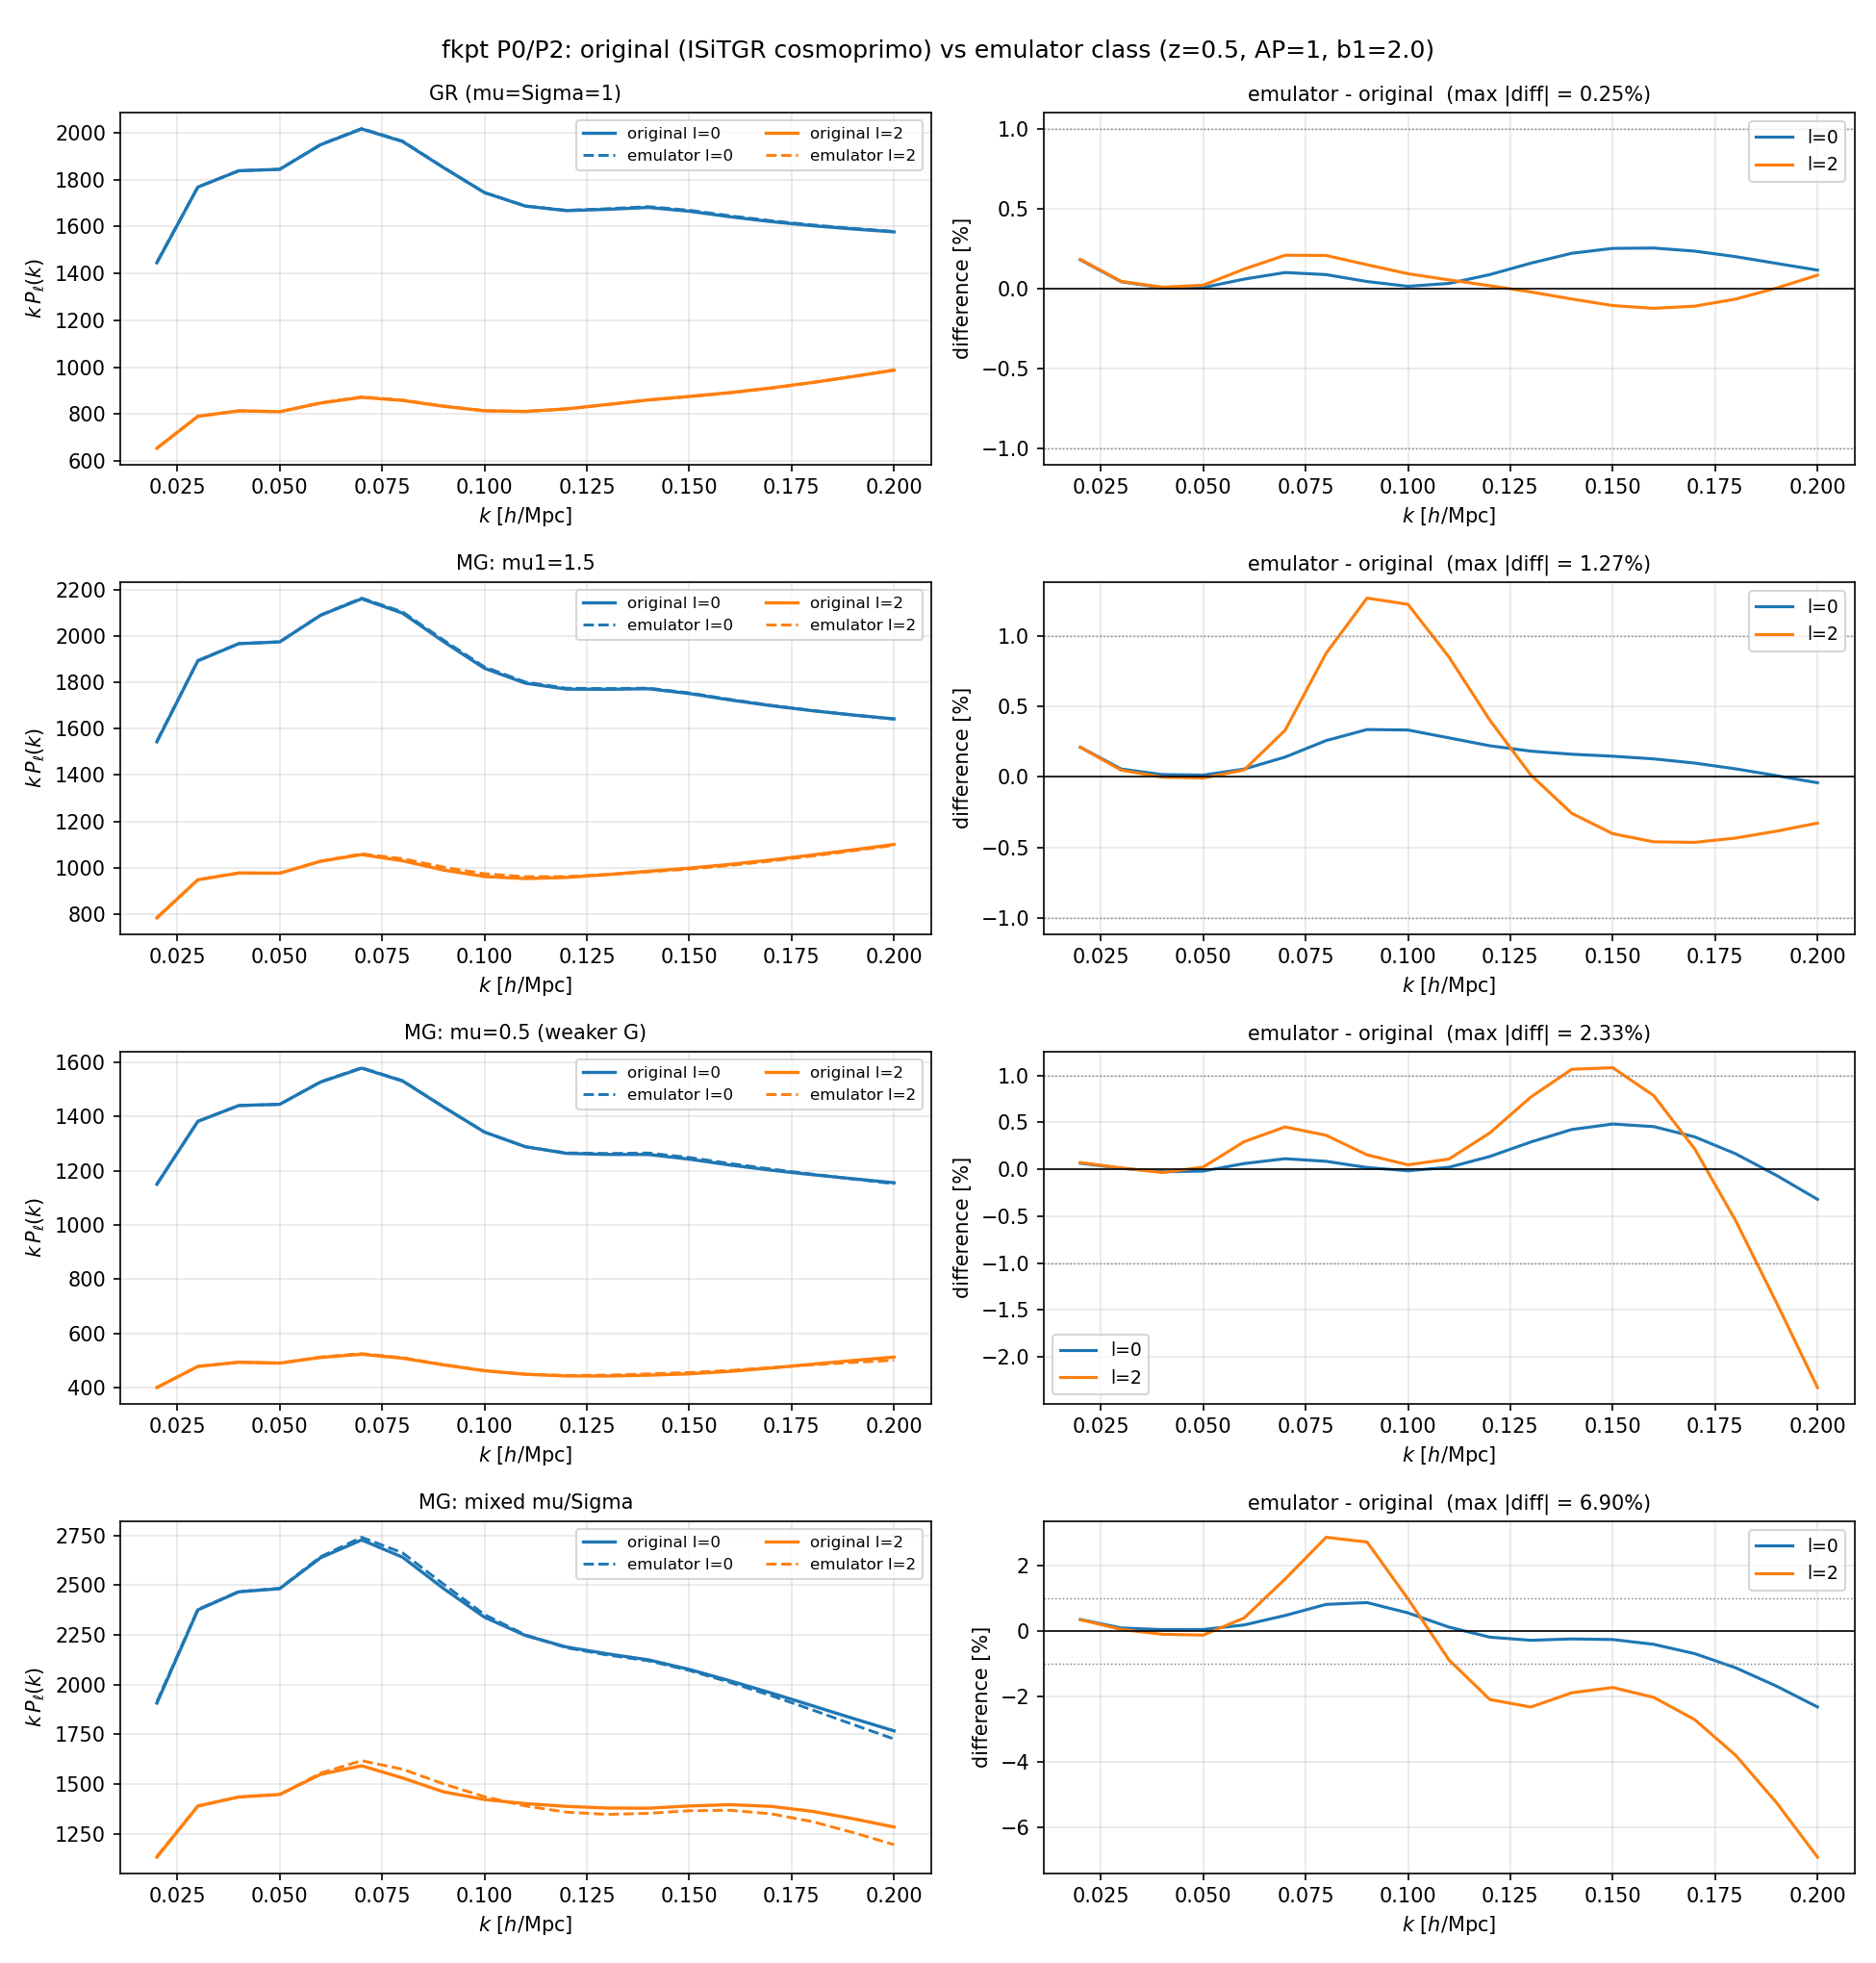

The script that saved this image:
"""
compare_original_vs_emulator_p0p2.py
------------------------------------
Same end-to-end comparison as compare_original_vs_emulator.py (literal original
fkptjax + ISiTGR cosmoprimo  vs  emulator class), but restricted to the
monopole and quadrupole (P0, P2) -- dropping the noisy hexadecapole P4.

Run with the same environment / PYTHONPATH as compare_original_vs_emulator.py.
"""

import os
import sys
os.environ.setdefault("FOLPS_BACKEND", "jax")

HERE = os.path.dirname(os.path.abspath(__file__))
sys.path.insert(0, os.path.dirname(HERE))
sys.path.insert(0, HERE)

import numpy as np
import matplotlib
matplotlib.use("Agg")
import matplotlib.pyplot as plt

import compare_original_vs_emulator as C

# Only monopole + quadrupole.
C.ELLS = (0, 2)
ELLS = C.ELLS


def main():
    print("Building original (ISiTGR + fkptjax) pipeline ...")
    th_orig = C.build_original()
    print("Building emulator pipeline ...")
    th_emu = C.build_emulator()

    ncase = len(C.CASES)
    fig, axes = plt.subplots(ncase, 2, figsize=(13, 3.4 * ncase))
    if ncase == 1:
        axes = axes[np.newaxis, :]
    colors = {0: "C0", 2: "C1"}
    summary = []

    for i, (label, mu, Sigma) in enumerate(C.CASES):
        print(f"[{i+1}/{ncase}] {label}")
        PA = C.evaluate(th_orig, mu, Sigma)
        PB = C.evaluate(th_emu, mu, Sigma)

        axL, axR = axes[i, 0], axes[i, 1]
        worst = 0.0
        for j, ell in enumerate(ELLS):
            c = colors[ell]
            axL.plot(C.KOUT, C.KOUT * PA[j], color=c, lw=1.6, label=f"original l={ell}")
            axL.plot(C.KOUT, C.KOUT * PB[j], color=c, lw=1.4, ls="--", label=f"emulator l={ell}")
            diff = 100.0 * (PB[j] - PA[j]) / PA[j]
            axR.plot(C.KOUT, diff, color=c, lw=1.5, label=f"l={ell}")
            worst = max(worst, float(np.max(np.abs(diff))))

        axL.set_title(label, fontsize=10)
        axL.set_xlabel(r"$k\ [h/\mathrm{Mpc}]$"); axL.set_ylabel(r"$k\,P_\ell(k)$")
        axL.legend(fontsize=8, ncol=2); axL.grid(alpha=0.3)
        axR.axhline(0, color="k", lw=0.8)
        for lvl in (1.0, -1.0):
            axR.axhline(lvl, color="gray", lw=0.7, ls=":")
        axR.set_title(f"emulator - original  (max |diff| = {worst:.2f}%)", fontsize=10)
        axR.set_xlabel(r"$k\ [h/\mathrm{Mpc}]$"); axR.set_ylabel("difference [%]")
        axR.legend(fontsize=9); axR.grid(alpha=0.3)
        summary.append((label, worst))

    fig.suptitle(f"fkpt P0/P2: original (ISiTGR cosmoprimo) vs emulator class "
                 f"(z={C.Z}, AP=1, b1={C.BIAS['b1']})", fontsize=12)
    fig.tight_layout(rect=[0, 0, 1, 0.99])
    out = os.path.join(HERE, "compare_original_vs_emulator_p0p2.png")
    fig.savefig(out, dpi=150)
    print("\nSaved", out)
    print("\nMax |P_ell emulator - original| per case (P0,P2 only):")
    for label, worst in summary:
        print(f"  {label:28s} {worst:6.2f} %")


if __name__ == "__main__":
    main()
